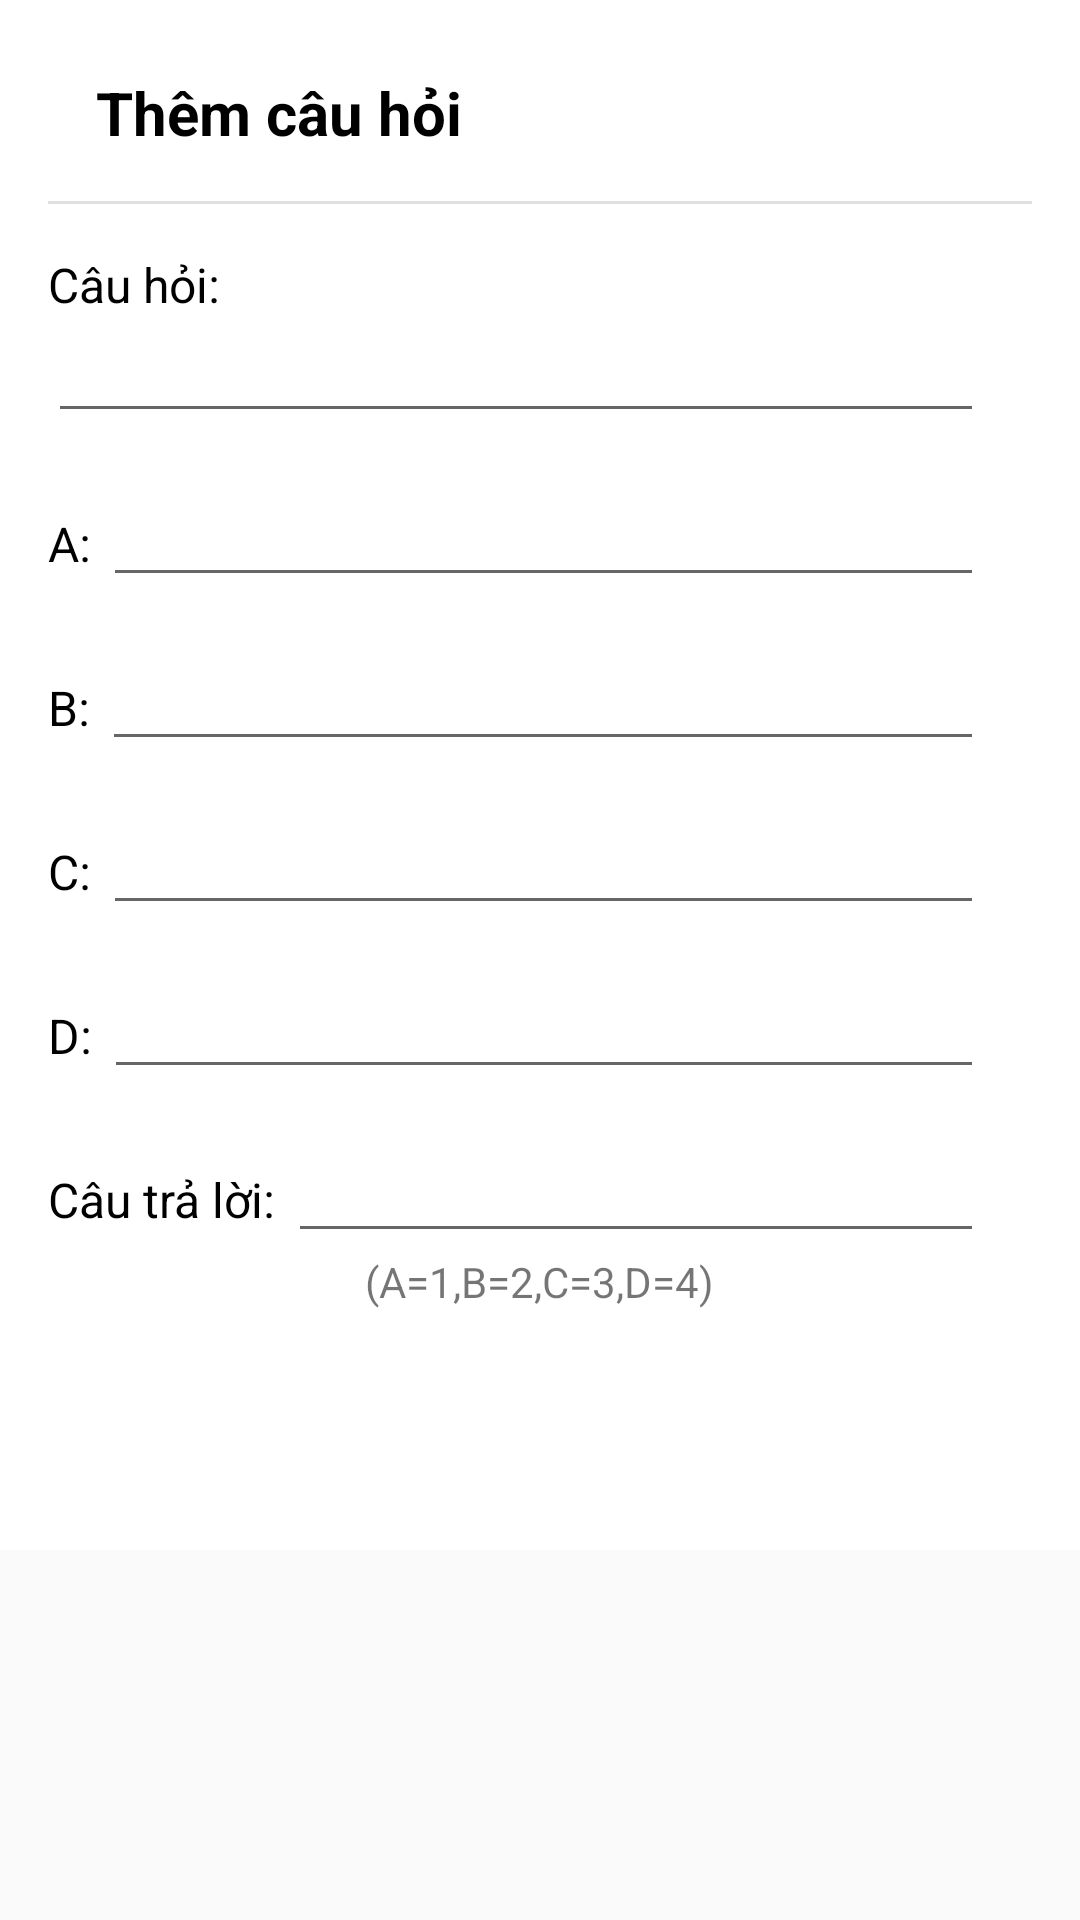

Reconstruct the res/layout file that produces this screen, plus the resources it refers to.
<!-- AndroidManifest.xml: application theme Theme.ProjectQizz -->
<!-- res/layout/form_create_question.xml -->
<?xml version="1.0" encoding="utf-8"?>
<ScrollView xmlns:android="http://schemas.android.com/apk/res/android"
    android:layout_width="match_parent"
    android:layout_height="match_parent">
    <androidx.constraintlayout.widget.ConstraintLayout
        android:layout_width="match_parent"
        android:layout_height="wrap_content"
        android:background="@color/white"
        android:padding="16dp"
        xmlns:app="http://schemas.android.com/apk/res-auto"

        >
        <TextView
            android:id="@+id/title"
            android:layout_width="0dp"
            android:layout_height="wrap_content"
            app:layout_constraintRight_toRightOf="parent"
            app:layout_constraintTop_toTopOf="parent"
            app:layout_constraintLeft_toLeftOf="parent"
            android:text="Thêm câu hỏi"
            android:textStyle="bold"
            android:textSize="20sp"
            android:textColor="@color/black"
            android:layout_marginTop="8dp"
            android:layout_marginLeft="16dp"
            android:layout_marginRight="16dp"

            />

        <LinearLayout
            android:id="@+id/ll_content"
            android:layout_width="match_parent"
            android:layout_height="wrap_content"
            app:layout_constraintLeft_toLeftOf="parent"
            app:layout_constraintRight_toRightOf="parent"
            app:layout_constraintTop_toBottomOf="@+id/dividerAliert"
            android:orientation="vertical"
            >
            <LinearLayout
                android:layout_width="match_parent"
                android:layout_height="wrap_content"
                android:orientation="vertical">
                <TextView
                    android:layout_width="wrap_content"
                    android:layout_height="wrap_content"
                    android:text="Câu hỏi: "
                    android:textSize="16dp"
                    android:textColor="@color/black"
                    android:layout_marginTop="16dp"
                    />
                <EditText
                    android:id="@+id/edt_name_question"
                    android:layout_width="match_parent"
                    android:layout_height="wrap_content"
                    android:text=""
                    android:textStyle="bold"
                    android:textSize="16dp"
                    android:textColor="@color/black"
                    android:layout_marginRight="16dp"
                    />
            </LinearLayout>
            <LinearLayout
                android:layout_width="match_parent"
                android:layout_height="wrap_content"
                android:orientation="horizontal">
                <TextView
                    android:layout_width="wrap_content"
                    android:layout_height="wrap_content"
                    android:text="A: "
                    android:textSize="16dp"
                    android:textColor="@color/black"
                    android:layout_marginTop="16dp"
                    />
                <EditText
                    android:id="@+id/edt_A"
                    android:layout_width="match_parent"
                    android:layout_height="wrap_content"
                    android:text=""
                    android:textStyle="bold"
                    android:textSize="16dp"
                    android:textColor="@color/black"
                    android:layout_marginTop="16dp"
                    android:layout_marginRight="16dp"
                    />
            </LinearLayout>
            <LinearLayout
                android:layout_width="match_parent"
                android:layout_height="wrap_content"
                android:orientation="horizontal">
                <TextView
                    android:layout_width="wrap_content"
                    android:layout_height="wrap_content"
                    android:text="B: "
                    android:textSize="16dp"
                    android:textColor="@color/black"
                    android:layout_marginTop="16dp"
                    />
                <EditText
                    android:id="@+id/edt_B"
                    android:layout_width="match_parent"
                    android:layout_height="wrap_content"
                    android:text=""
                    android:textStyle="bold"
                    android:textSize="16dp"
                    android:textColor="@color/black"
                    android:layout_marginTop="16dp"
                    android:layout_marginRight="16dp"
                    />
            </LinearLayout>
            <LinearLayout
                android:layout_width="match_parent"
                android:layout_height="wrap_content"
                android:orientation="horizontal">
                <TextView
                    android:layout_width="wrap_content"
                    android:layout_height="wrap_content"
                    android:text="C: "
                    android:textSize="16dp"
                    android:textColor="@color/black"
                    android:layout_marginTop="16dp"
                    />
                <EditText
                    android:id="@+id/edt_C"
                    android:layout_width="match_parent"
                    android:layout_height="wrap_content"
                    android:text=""
                    android:textStyle="bold"
                    android:textSize="16dp"
                    android:textColor="@color/black"
                    android:layout_marginTop="16dp"
                    android:layout_marginRight="16dp"
                    />
            </LinearLayout>
            <LinearLayout
                android:layout_width="match_parent"
                android:layout_height="wrap_content"
                android:orientation="horizontal">
                <TextView
                    android:layout_width="wrap_content"
                    android:layout_height="wrap_content"
                    android:text="D: "
                    android:textSize="16dp"
                    android:textColor="@color/black"
                    android:layout_marginTop="16dp"
                    />
                <EditText
                    android:id="@+id/edt_D"
                    android:layout_width="match_parent"
                    android:layout_height="wrap_content"
                    android:text=""
                    android:textStyle="bold"
                    android:textSize="16dp"
                    android:textColor="@color/black"
                    android:layout_marginTop="16dp"
                    android:layout_marginRight="16dp"
                    />
            </LinearLayout>
            <LinearLayout
                android:layout_width="match_parent"
                android:layout_height="wrap_content"
                android:orientation="horizontal">

                <TextView
                    android:layout_width="wrap_content"
                    android:layout_height="wrap_content"
                    android:layout_marginTop="16dp"
                    android:text="Câu trả lời: "
                    android:textColor="@color/black"
                    android:textSize="16dp" />
                <EditText
                    android:id="@+id/edt_answer"
                    android:layout_width="match_parent"
                    android:layout_height="wrap_content"
                    android:text=""
                    android:textStyle="bold"
                    android:textSize="16dp"
                    android:textColor="@color/black"
                    android:layout_marginTop="16dp"
                    android:layout_marginRight="16dp"
                    />
            </LinearLayout>
            <TextView
                android:layout_width="wrap_content"
                android:layout_height="wrap_content"
                android:text="(A=1,B=2,C=3,D=4)"
                android:layout_gravity="center_horizontal"
                />
        </LinearLayout>

        <Button
            android:id="@+id/btn_cancel"
            android:layout_width="wrap_content"
            android:layout_height="32dp"
            android:layout_marginLeft="32dp"
            android:layout_marginTop="32dp"
            android:background="@drawable/round_corner_button"
            android:text="Hủy"
            android:textColor="@color/white"
            app:layout_constraintLeft_toLeftOf="parent"
            app:layout_constraintTop_toBottomOf="@id/ll_content" />

        <Button
            android:id="@+id/btn_comfirm"
            android:layout_width="wrap_content"
            android:layout_height="32dp"
            app:layout_constraintTop_toBottomOf="@id/ll_content"
            app:layout_constraintRight_toRightOf="parent"
            android:layout_marginTop="32dp"
            android:layout_marginEnd="32dp"
            android:text="Thêm"
            android:background="@drawable/round_corner_button"
            android:textColor="@color/white"
            />
        <View
            android:id="@+id/dividerAliert"
            android:layout_width="0dp"
            android:layout_height="1dp"
            app:layout_constraintStart_toStartOf="parent"
            app:layout_constraintEnd_toEndOf="parent"
            app:layout_constraintTop_toBottomOf="@id/title"
            android:layout_marginTop="16dp"

            android:background="?android:attr/listDivider"/>
    </androidx.constraintlayout.widget.ConstraintLayout>
</ScrollView>
<!-- resources referenced by this layout -->
<resources>
  <color name="black">#FF000000</color>
  <color name="white">#FFFFFFFF</color>
  <style name="Theme.ProjectQizz" parent="Theme.AppCompat.Light.NoActionBar">
          
          <item name="colorPrimary">@color/purple_500</item>
          <item name="colorPrimaryVariant">@color/purple_700</item>
          <item name="colorOnPrimary">@color/white</item>
          
          <item name="colorSecondary">@color/teal_200</item>
          <item name="colorSecondaryVariant">@color/teal_700</item>
          <item name="colorOnSecondary">@color/black</item>
          
  
          
      </style>
  <color name="purple_500">#FF6200EE</color>
  <color name="purple_700">#FF3700B3</color>
  <color name="teal_200">#FF03DAC5</color>
  <color name="teal_700">#FF018786</color>
</resources>
